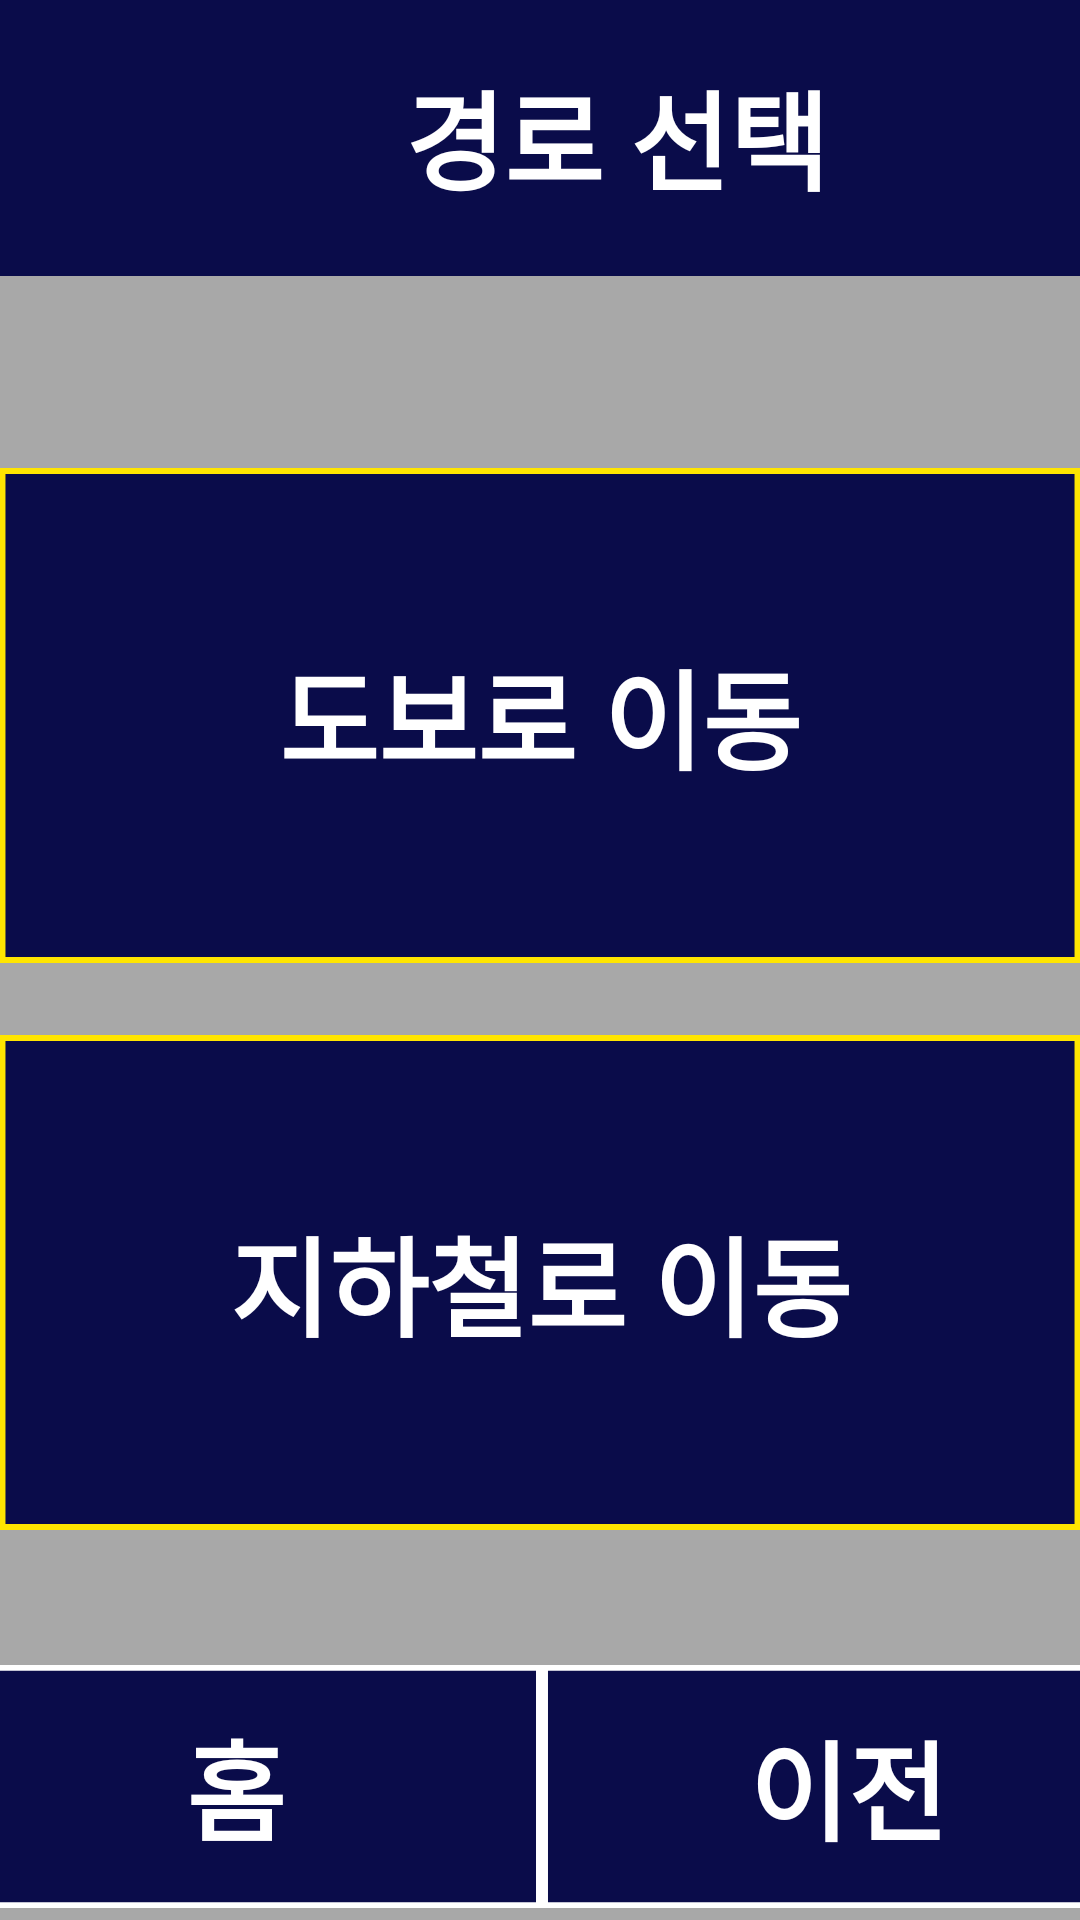

This screen was rendered from an Android layout file. Write that file and the resources it references.
<!-- AndroidManifest.xml: application theme Theme.AppCompat -->
<!-- res/layout/route_choice.xml -->
<?xml version="1.0" encoding="utf-8"?>
<androidx.constraintlayout.widget.ConstraintLayout xmlns:android="http://schemas.android.com/apk/res/android"
    xmlns:app="http://schemas.android.com/apk/res-auto"
    xmlns:tools="http://schemas.android.com/tools"
    android:layout_width="match_parent"
    android:layout_height="match_parent"
    tools:context=".RouteChoiceActivity">

    
    <RelativeLayout
        android:id="@+id/background"
        android:layout_width="411dp"
        android:layout_height="823dp"
        android:layout_alignParentStart="true"
        android:layout_alignParentTop="true"
        android:background="@drawable/background"
        tools:ignore="MissingConstraints">
    </RelativeLayout>

    <RelativeLayout
        android:id="@+id/title_route_choice"
        android:layout_width="411dp"
        android:layout_height="92dp"
        android:background="@drawable/frame_29"
        tools:ignore="MissingConstraints">

        
        <TextView
            android:id="@+id/text_route_choice"
            android:layout_width="wrap_content"
            android:layout_height="54dp"
            android:layout_centerHorizontal="true"
            android:layout_marginTop="19dp"
            android:text="경로 선택"
            android:textColor="@color/white"
            android:textSize="36sp"
            android:textStyle="bold"
            android:fontFamily="@font/inter_medium"/>
    </RelativeLayout>

    <LinearLayout
        android:id="@+id/linearLayout"
        android:layout_width="409dp"
        android:layout_height="81dp"
        android:layout_marginBottom="4dp"
        app:layout_constraintBottom_toBottomOf="parent"
        app:layout_constraintEnd_toEndOf="parent"
        app:layout_constraintStart_toStartOf="parent">


        <Button
            android:id="@+id/previous"
            android:layout_width="wrap_content"
            android:layout_height="wrap_content"
            android:layout_weight="1"
            android:text="홈"
            android:textColor="@color/white"
            android:textSize="36sp"
            android:textStyle="bold"
            android:fontFamily="@font/inter_medium"
            android:background="@drawable/frame_31"/>

        <Button
            android:id="@+id/home"
            android:layout_width="wrap_content"
            android:layout_height="wrap_content"
            android:layout_weight="1"
            android:text="이전"
            android:textColor="@color/white"
            android:textSize="36sp"
            android:textStyle="bold"
            android:fontFamily="@font/inter_medium"
            android:background="@drawable/frame_31" />
    </LinearLayout>

    <Button
        android:id="@+id/moveby_walk"
        android:layout_width="wrap_content"
        android:layout_height="wrap_content"
        android:layout_marginTop="64dp"
        android:layout_marginBottom="38dp"
        android:background="@drawable/frame13"
        android:text="도보로 이동"
        android:textColor="@color/yellow"
        android:textSize="36sp"
        android:textStyle="bold"
        android:fontFamily="@font/inter_medium"
        app:layout_constraintBottom_toTopOf="@+id/moveby_subway"
        app:layout_constraintEnd_toEndOf="parent"
        app:layout_constraintStart_toStartOf="parent"
        app:layout_constraintTop_toBottomOf="@+id/title_route_choice" />

    <Button
        android:id="@+id/moveby_subway"
        android:layout_width="wrap_content"
        android:layout_height="wrap_content"
        android:layout_marginTop="24dp"
        android:background="@drawable/frame13"
        android:text="지하철로 이동"
        android:textColor="@color/yellow"
        android:textSize="36sp"
        android:textStyle="bold"
        android:fontFamily="@font/inter_medium"
        app:layout_constraintEnd_toEndOf="parent"
        app:layout_constraintStart_toStartOf="parent"
        app:layout_constraintTop_toBottomOf="@+id/moveby_walk" />

</androidx.constraintlayout.widget.ConstraintLayout>
<!-- resources referenced by this layout -->
<resources>
  <!-- drawable background (drawable) -->
  <?xml version="1.0" encoding="utf-8"?>
      <vector
          xmlns:android="http://schemas.android.com/apk/res/android"
          xmlns:aapt="http://schemas.android.com/aapt"
          android:width="411dp"
          android:height="823dp"
          android:viewportWidth="411"
          android:viewportHeight="823"
          >
  
          <group>
  
              <clip-path
                  android:pathData="M0 0H411V823H0V0Z"
                  />
  
              <path
                  android:pathData="M0 0V823H411V0"
                  android:fillColor="#A8A8A8"
                  />
  
          </group>
  
      </vector>
  <!-- drawable frame13 (drawable-v24) -->
  <?xml version="1.0" encoding="utf-8"?>
  
  <vector
      xmlns:android="http://schemas.android.com/apk/res/android"
      xmlns:aapt="http://schemas.android.com/aapt"
      android:width="395dp"
      android:height="165dp"
      android:viewportWidth="395"
      android:viewportHeight="165"
      >
  
      <group>
  
          <clip-path
              android:pathData="M0 0H395V165H0V0Z"
              />
  
          <path
              android:pathData="M0 0V165H395V0"
              android:fillColor="#0A0C4A"
              />
  
          <path
              android:pathData="M0 0H395V165H0V0Z"
              android:strokeWidth="4"
              android:strokeColor="#FFE500"
              />
  
      </group>
  
  </vector>
  <!-- drawable frame_29 (drawable) -->
  <?xml version="1.0" encoding="utf-8"?>
  
  <vector
      xmlns:android="http://schemas.android.com/apk/res/android"
      xmlns:aapt="http://schemas.android.com/aapt"
      android:width="411dp"
      android:height="92dp"
      android:viewportWidth="411"
      android:viewportHeight="92"
      >
  
      <group>
  
          <clip-path
              android:pathData="M0 0H411V92H0V0Z"
              />
  
          <path
              android:pathData="M0 0V92H411V0"
              android:fillColor="#0A0C4A"
              />
  
      </group>
  
  </vector>
  <!-- drawable frame_31 (drawable) -->
  <?xml version="1.0" encoding="utf-8"?>
  
  <vector
      xmlns:android="http://schemas.android.com/apk/res/android"
      xmlns:aapt="http://schemas.android.com/aapt"
      android:width="205dp"
      android:height="84dp"
      android:viewportWidth="205"
      android:viewportHeight="84"
      >
  
      <group>
  
          <clip-path
              android:pathData="M0 0H205V84H0V0Z"
              />
  
          <path
              android:pathData="M0 0V84H205V0"
              android:fillColor="#0A0C4A"
              />
  
          <path
              android:pathData="M0 0H205V84H0V0Z"
              android:strokeWidth="4"
              android:strokeColor="#FFFFFF"
              />
  
      </group>
  
  </vector>
  <!-- not gathered from this repository: default colours our renderer supplied (Android Studio template values) -->
  <color name="white">#FFFFFFFF</color>
</resources>
